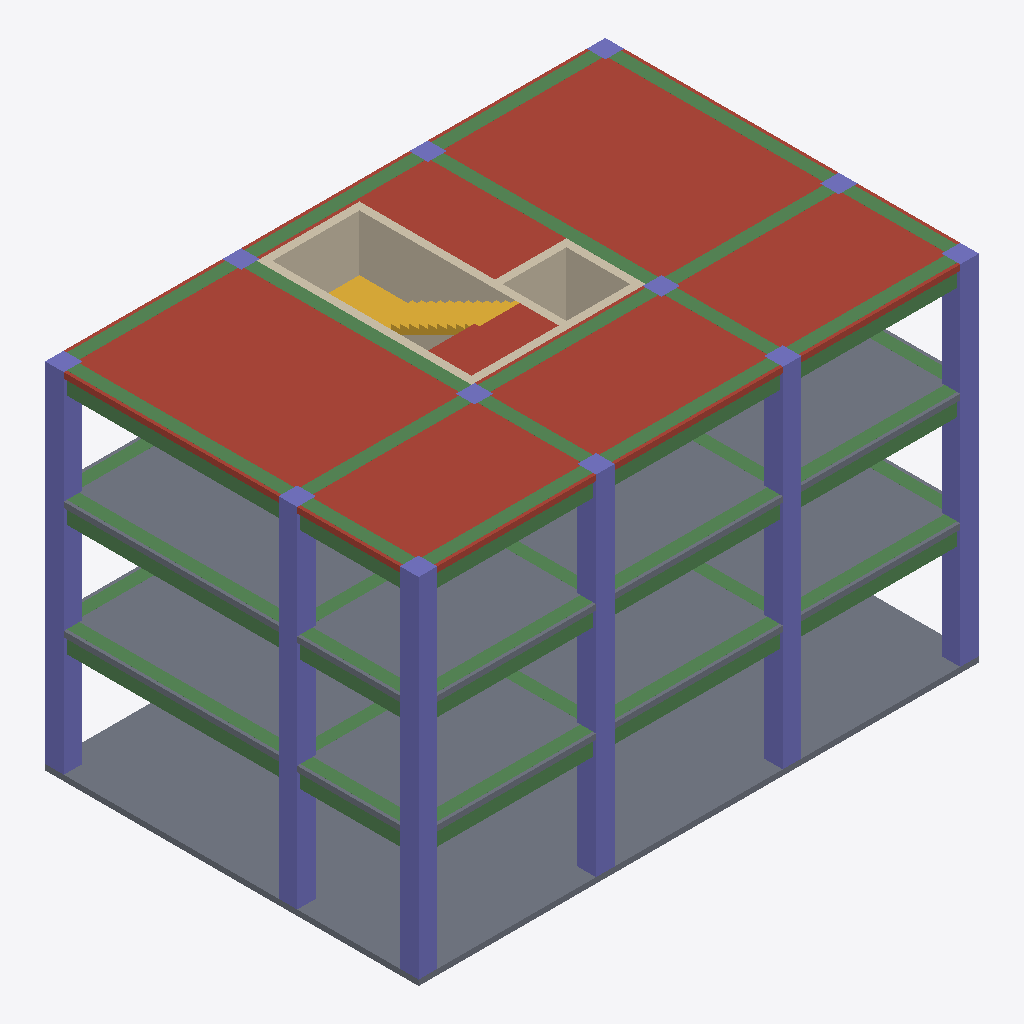
Isometric view of an IFC building model (IFC-SPF (STEP), schema IFC4, length unit metre), seen from the south-west, elements coloured by IFC class: 37 beams (green), 24 columns (violet), 7 walls (beige), 3 slabs (grey), 1 roof (red-brown), 1 stair (yellow).
Extent 18.0 m × 12.0 m × 11.4 m (x, y, z). Storeys (4): 1F at 0.00 m; 2F at 4.00 m; 3F at 7.60 m; RF at 11.20 m. Elements (115): 51 IfcBeam, 36 IfcColumn, 21 IfcWall, 4 IfcSlab, 3 IfcStair.

HEADER;
FILE_DESCRIPTION(('A01 R05 preliminary physical structural coordination; NOT FOR CONSTRUCTION'),'2;1');
FILE_NAME('A01_Structural_R05_ContinuousFrame.ifc','2026-09-12T12:54:39+00:00',('A01 research prototype'),('A01 research prototype'),'A01 regular-frame generator R05','A01 R05','');
FILE_SCHEMA(('IFC4'));
ENDSEC;
DATA;
#17=IFCPROJECT('2NGd9PaMDA7QdeTbYIVQz3',#5,'A01 Structural R05 - continuous main frame','New preliminary scheme. NOT ANALYSED / NOT CODE-APPROVED / NOT FOR CONSTRUCTION.',$,$,$,(#10),#16);
#21=IFCSITE('0jPq4DnSPB5PwMepRVHIfe',#5,'A01 Site','Simulated Taipei / Datong / Jianming site. Not a surveyed parcel.',$,#20,$,$,.ELEMENT.,$,$,$,$,$);
#25=IFCBUILDING('2FZW1CmPH7GAJWNDCK$h9I',#5,'A01 Structural Building','RC frame and adjoining core; independent preliminary structural scheme R05.',$,#24,$,$,.ELEMENT.,$,$,$);
#29=IFCBUILDINGSTOREY('3IXuT94jXEOfIxJFiYvHLa',#5,'1F',$,$,#28,$,$,.ELEMENT.,0.0);
#33=IFCBUILDINGSTOREY('2Wqm1RiEv2LfhzC3e4LtYo',#5,'2F',$,$,#32,$,$,.ELEMENT.,4.0);
#37=IFCBUILDINGSTOREY('21GNvNhe9BgOZfg4MKWp5Q',#5,'3F',$,$,#36,$,$,.ELEMENT.,7.6);
#41=IFCBUILDINGSTOREY('1$QcpuSaP9L8Vn7igt20YY',#5,'RF',$,$,#40,$,$,.ELEMENT.,11.2);
#2675=IFCSLAB('3gawzn89vD7v6xVwTckt1K',#5,'S-RF','PRELIMINARY GEOMETRY; requires structural design.',$,#2668,#2674,'S-RF',.ROOF.);
#2575=IFCSLAB('2QH3OehifBV8oLPnyF8PcP',#5,'S-1F','PRELIMINARY GEOMETRY; requires structural design.',$,#2568,#2574,'S-1F',.BASESLAB.);
#2638=IFCSLAB('3zkq58MRf4Jw4eUhDeaFIK',#5,'S-3F','PRELIMINARY GEOMETRY; requires structural design.',$,#2631,#2637,'S-3F',.FLOOR.);
#2601=IFCSLAB('0TjeC6awz4MPAhgpvV7DG_',#5,'S-2F','PRELIMINARY GEOMETRY; requires structural design.',$,#2594,#2600,'S-2F',.FLOOR.);
#2473=IFCWALL('2$XqIEpML258jSB7dqNAHG',#5,'SW-SHARED-STAIR-LIFT-3F','PRELIMINARY GEOMETRY; requires structural design.',$,#2466,#2472,'SW-SHARED-STAIR-LIFT-3F',.SHEAR.);
#1911=IFCBEAM('1OSYcTfIHC3vkFveLJUpCT',#5,'B-Y-A-23-RF','PRELIMINARY GEOMETRY; requires structural design.',$,#1900,#1910,'B-Y-A-23-RF',.BEAM.);
#1027=IFCBEAM('39qov69$D1XeqoTBxI6tZv',#5,'B-Y-A-23-2F','PRELIMINARY GEOMETRY; requires structural design.',$,#1016,#1026,'B-Y-A-23-2F',.BEAM.);
#1469=IFCBEAM('3XwqLMZSnAWhmLOo2LW0lM',#5,'B-Y-A-23-3F','PRELIMINARY GEOMETRY; requires structural design.',$,#1458,#1468,'B-Y-A-23-3F',.BEAM.);
#55=IFCCOLUMN('2LSpvqSC9DpBFfYj0Dflqk',#5,'C-A1-1F','PRELIMINARY GEOMETRY; requires structural design.',$,#48,#54,'C-A1-1F',.COLUMN.);
#523=IFCCOLUMN('3aPmTFCtH6ufIcjKbJtub4',#5,'C-A1-3F','PRELIMINARY GEOMETRY; requires structural design.',$,#516,#522,'C-A1-3F',.COLUMN.);
#2964=IFCSTAIR('2l_T9K5bH0297WxbTQsg5P',#5,'ST-3F-to-RF','U-turn reinforced-concrete stair; no railings or door leaves in structural scope.',$,#2963,$,'ST-3F',.HALF_TURN_STAIR.);
#1677=IFCBEAM('36YTRXDs5FWuJkhJvJSDXN',#5,'B-X-BC-1-RF','PRELIMINARY GEOMETRY; requires structural design.',$,#1666,#1676,'B-X-BC-1-RF',.BEAM.);
#112=IFCCOLUMN('2HLYpET7jD9fA3kiMluViM',#5,'C-B1-1F','PRELIMINARY GEOMETRY; requires structural design.',$,#105,#111,'C-B1-1F',.COLUMN.);
#283=IFCCOLUMN('1JGUz1GLz8kAurqf9ZfKTy',#5,'C-A1-2F','PRELIMINARY GEOMETRY; requires structural design.',$,#276,#282,'C-A1-2F',.COLUMN.);
#93=IFCCOLUMN('37Lkq_I7L1QwcjmGCvmL_6',#5,'C-A3-1F','PRELIMINARY GEOMETRY; requires structural design.',$,#86,#92,'C-A3-1F',.COLUMN.);
#226=IFCCOLUMN('1shzB9u512evHGEEALo4ze',#5,'C-D1-1F','PRELIMINARY GEOMETRY; requires structural design.',$,#219,#225,'C-D1-1F',.COLUMN.);
#793=IFCBEAM('2QjV4Tfvn509Gs$d8q5dVj',#5,'B-X-BC-1-2F','PRELIMINARY GEOMETRY; requires structural design.',$,#782,#792,'B-X-BC-1-2F',.BEAM.);
#1235=IFCBEAM('3NO8EjziTCLQUa3pxjYEvb',#5,'B-X-BC-1-3F','PRELIMINARY GEOMETRY; requires structural design.',$,#1224,#1234,'B-X-BC-1-3F',.BEAM.);
#74=IFCCOLUMN('1GpSwc9L9FzOUHQO$fYQBA',#5,'C-A2-1F','PRELIMINARY GEOMETRY; requires structural design.',$,#67,#73,'C-A2-1F',.COLUMN.);
#169=IFCCOLUMN('0yTEyDWOf7$v_GRhVJt28I',#5,'C-C1-1F','PRELIMINARY GEOMETRY; requires structural design.',$,#162,#168,'C-C1-1F',.COLUMN.);
#583=IFCCOLUMN('11$FIa0mr7BwCiomSuPOhi',#5,'C-B1-3F','PRELIMINARY GEOMETRY; requires structural design.',$,#576,#582,'C-B1-3F',.COLUMN.);
#703=IFCCOLUMN('0KJ2zVSWPCngoj8Xx6AT_6',#5,'C-D1-3F','PRELIMINARY GEOMETRY; requires structural design.',$,#696,#702,'C-D1-3F',.COLUMN.);
#563=IFCCOLUMN('2dqpG5bCLCsvDr4keXUhCD',#5,'C-A3-3F','PRELIMINARY GEOMETRY; requires structural design.',$,#556,#562,'C-A3-3F',.COLUMN.);
#1703=IFCBEAM('2edxpz_I193f$_S_pbfwJb',#5,'B-X-CD-1-RF','PRELIMINARY GEOMETRY; requires structural design.',$,#1692,#1702,'B-X-CD-1-RF',.BEAM.);
#1651=IFCBEAM('2c$RjOIsjDAR672W9ahEB$',#5,'B-X-AB-1-RF','PRELIMINARY GEOMETRY; requires structural design.',$,#1640,#1650,'B-X-AB-1-RF',.BEAM.);
#643=IFCCOLUMN('2nR$IWUKn9GgfytDhvjUaK',#5,'C-C1-3F','PRELIMINARY GEOMETRY; requires structural design.',$,#636,#642,'C-C1-3F',.COLUMN.);
#543=IFCCOLUMN('2KSRbNk19D8gGwKVlp$YNi',#5,'C-A2-3F','PRELIMINARY GEOMETRY; requires structural design.',$,#536,#542,'C-A2-3F',.COLUMN.);
#2453=IFCWALL('3TIJQ8kWrDoBXVdnrUj0vf',#5,'SW-STAIR-N-3F','PRELIMINARY GEOMETRY; requires structural design.',$,#2446,#2452,'SW-STAIR-N-3F',.SHEAR.);
#1261=IFCBEAM('2zSJSv0m9D8QqvY$rP73mM',#5,'B-X-CD-1-3F','PRELIMINARY GEOMETRY; requires structural design.',$,#1250,#1260,'B-X-CD-1-3F',.BEAM.);
#819=IFCBEAM('1kyDNFkFj91eOX5d7WZhXC',#5,'B-X-CD-1-2F','PRELIMINARY GEOMETRY; requires structural design.',$,#808,#818,'B-X-CD-1-2F',.BEAM.);
#1209=IFCBEAM('0lPj1enf940h7TQX31k$7z',#5,'B-X-AB-1-3F','PRELIMINARY GEOMETRY; requires structural design.',$,#1198,#1208,'B-X-AB-1-3F',.BEAM.);
#767=IFCBEAM('3SzCT8nTb5BwIRIphkFDyx',#5,'B-X-AB-1-2F','PRELIMINARY GEOMETRY; requires structural design.',$,#756,#766,'B-X-AB-1-2F',.BEAM.);
#343=IFCCOLUMN('1U_8IEvjXEKvZxx0z5c05s',#5,'C-B1-2F','PRELIMINARY GEOMETRY; requires structural design.',$,#336,#342,'C-B1-2F',.COLUMN.);
#323=IFCCOLUMN('2DsQ_6d0PBe90J3siJm05o',#5,'C-A3-2F','PRELIMINARY GEOMETRY; requires structural design.',$,#316,#322,'C-A3-2F',.COLUMN.);
#463=IFCCOLUMN('28c91WRVb5gAuSKk$j8nJB',#5,'C-D1-2F','PRELIMINARY GEOMETRY; requires structural design.',$,#456,#462,'C-D1-2F',.COLUMN.);
#303=IFCCOLUMN('2W5WV3a_zFHgtFohNUI0rT',#5,'C-A2-2F','PRELIMINARY GEOMETRY; requires structural design.',$,#296,#302,'C-A2-2F',.COLUMN.);
#403=IFCCOLUMN('1xTmbOQPzEwBQWU1014523',#5,'C-C1-2F','PRELIMINARY GEOMETRY; requires structural design.',$,#396,#402,'C-C1-2F',.COLUMN.);
#2533=IFCWALL('1BtkFHip1D3Pz3SxkijX9k',#5,'SW-LIFT-E-3F','PRELIMINARY GEOMETRY; requires structural design.',$,#2526,#2532,'SW-LIFT-E-3F',.SHEAR.);
#2067=IFCBEAM('0jpngQS_H1pP5qk2CUzCQY',#5,'B-Y-D-23-RF','PRELIMINARY GEOMETRY; requires structural design.',$,#2056,#2066,'B-Y-D-23-RF',.BEAM.);
#1963=IFCBEAM('2uGPlYYED8h9yUJEyXCKUl',#5,'B-Y-B-23-RF','PRELIMINARY GEOMETRY; requires structural design.',$,#1952,#1962,'B-Y-B-23-RF',.BEAM.);
#2015=IFCBEAM('28k76CSJ1908nTUr7oTO0h',#5,'B-Y-C-23-RF','PRELIMINARY GEOMETRY; requires structural design.',$,#2004,#2014,'B-Y-C-23-RF',.BEAM.);
#1885=IFCBEAM('3tzuDXAAb7BhEP_lq4hZHR',#5,'B-Y-A-12-RF','PRELIMINARY GEOMETRY; requires structural design.',$,#1874,#1884,'B-Y-A-12-RF',.BEAM.);
#2513=IFCWALL('0GjdWTnO12rP5E0_cwd5VI',#5,'SW-LIFT-N-3F','PRELIMINARY GEOMETRY; requires structural design.',$,#2506,#2512,'SW-LIFT-N-3F',.SHEAR.);
#1443=IFCBEAM('10w15fvmXFhAZwiiR3vWC1',#5,'B-Y-A-12-3F','PRELIMINARY GEOMETRY; requires structural design.',$,#1432,#1442,'B-Y-A-12-3F',.BEAM.);
#1001=IFCBEAM('1cRfVrkaDENPntJHDozCps',#5,'B-Y-A-12-2F','PRELIMINARY GEOMETRY; requires structural design.',$,#990,#1000,'B-Y-A-12-2F',.BEAM.);
#1755=IFCBEAM('0NmALXEwPBuuGIkvRpdLDG',#5,'B-X-BC-2-RF','PRELIMINARY GEOMETRY; requires structural design.',$,#1744,#1754,'B-X-BC-2-RF',.BEAM.);
#1833=IFCBEAM('0M9Vp9R$r4Bg84tb2cwvoC',#5,'B-X-BC-3-RF','PRELIMINARY GEOMETRY; requires structural design.',$,#1822,#1832,'B-X-BC-3-RF',.BEAM.);
#1781=IFCBEAM('0RQr7a00f9yvP0P46FrX$H',#5,'B-X-CD-2-RF','PRELIMINARY GEOMETRY; requires structural design.',$,#1770,#1780,'B-X-CD-2-RF',.BEAM.);
#1807=IFCBEAM('3I2RxUVG1Asu7mCMYCVaot',#5,'B-X-AB-3-RF','PRELIMINARY GEOMETRY; requires structural design.',$,#1796,#1806,'B-X-AB-3-RF',.BEAM.);
#1859=IFCBEAM('1gQ93Ds0D4_Af2_i4I2uFo',#5,'B-X-CD-3-RF','PRELIMINARY GEOMETRY; requires structural design.',$,#1848,#1858,'B-X-CD-3-RF',.BEAM.);
#1729=IFCBEAM('3VZyAxnCT1VOChRWK0caTd',#5,'B-X-AB-2-RF','PRELIMINARY GEOMETRY; requires structural design.',$,#1718,#1728,'B-X-AB-2-RF',.BEAM.);
#2413=IFCWALL('2K3NqGltn3lhdvkcROZEBs',#5,'SW-STAIR-W-3F','PRELIMINARY GEOMETRY; requires structural design.',$,#2406,#2412,'SW-STAIR-W-3F',.SHEAR.);
#1937=IFCBEAM('1CnLU4Jzn20Q47i41fa0EK',#5,'B-Y-B-12-RF','PRELIMINARY GEOMETRY; requires structural design.',$,#1926,#1936,'B-Y-B-12-RF',.BEAM.);
#2041=IFCBEAM('3QbLAKmvf3DvgKWyw_GeeQ',#5,'B-Y-D-12-RF','PRELIMINARY GEOMETRY; requires structural design.',$,#2030,#2040,'B-Y-D-12-RF',.BEAM.);
#1989=IFCBEAM('2KtqEnq9b5eOZpZfRVzqFf',#5,'B-Y-C-12-RF','PRELIMINARY GEOMETRY; requires structural design.',$,#1978,#1988,'B-Y-C-12-RF',.BEAM.);
#1157=IFCBEAM('33AEfqafDFovf1HVvl2Ou9',#5,'B-Y-D-12-2F','PRELIMINARY GEOMETRY; requires structural design.',$,#1146,#1156,'B-Y-D-12-2F',.BEAM.);
#923=IFCBEAM('37apN5clD6fAZ65GYE5erS',#5,'B-X-AB-3-2F','PRELIMINARY GEOMETRY; requires structural design.',$,#912,#922,'B-X-AB-3-2F',.BEAM.);
#1599=IFCBEAM('3NkaYjPnD1wfbFLq1d9JnC',#5,'B-Y-D-12-3F','PRELIMINARY GEOMETRY; requires structural design.',$,#1588,#1598,'B-Y-D-12-3F',.BEAM.);
#1365=IFCBEAM('3lwRKmNgr8KOebB93PGWr1',#5,'B-X-AB-3-3F','PRELIMINARY GEOMETRY; requires structural design.',$,#1354,#1364,'B-X-AB-3-3F',.BEAM.);
#845=IFCBEAM('0vw6Et$9fDogfTSN8i8VIm',#5,'B-X-AB-2-2F','PRELIMINARY GEOMETRY; requires structural design.',$,#834,#844,'B-X-AB-2-2F',.BEAM.);
#1105=IFCBEAM('1bMrjOm3fCshNz7Y83cExG',#5,'B-Y-C-12-2F','PRELIMINARY GEOMETRY; requires structural design.',$,#1094,#1104,'B-Y-C-12-2F',.BEAM.);
#1287=IFCBEAM('3qfzR$qXLD4vQdWwtbBKjZ',#5,'B-X-AB-2-3F','PRELIMINARY GEOMETRY; requires structural design.',$,#1276,#1286,'B-X-AB-2-3F',.BEAM.);
#1547=IFCBEAM('3lHwChpgH0lPnc9FxEKV1A',#5,'B-Y-C-12-3F','PRELIMINARY GEOMETRY; requires structural design.',$,#1536,#1546,'B-Y-C-12-3F',.BEAM.);
#1053=IFCBEAM('2c_VTrcpHEyApZqIj$JVMz',#5,'B-Y-B-12-2F','PRELIMINARY GEOMETRY; requires structural design.',$,#1042,#1052,'B-Y-B-12-2F',.BEAM.);
#1495=IFCBEAM('2I865v9wT4QfpqFKsptlgT',#5,'B-Y-B-12-3F','PRELIMINARY GEOMETRY; requires structural design.',$,#1484,#1494,'B-Y-B-12-3F',.BEAM.);
#2433=IFCWALL('0$AHHdFirFcuE7R_ayrkfY',#5,'SW-STAIR-S-3F','PRELIMINARY GEOMETRY; requires structural design.',$,#2426,#2432,'SW-STAIR-S-3F',.SHEAR.);
#2493=IFCWALL('1aUVPrp7D61O4JT4IHpkqH',#5,'SW-LIFT-S-3F','PRELIMINARY GEOMETRY; requires structural design.',$,#2486,#2492,'SW-LIFT-S-3F',.SHEAR.);
#723=IFCCOLUMN('1Voe7C8hz1YwgB3i87PAks',#5,'C-D2-3F','PRELIMINARY GEOMETRY; requires structural design.',$,#716,#722,'C-D2-3F',.COLUMN.);
#683=IFCCOLUMN('2q_Q7z8dL0KfCvvFNJdung',#5,'C-C3-3F','PRELIMINARY GEOMETRY; requires structural design.',$,#676,#682,'C-C3-3F',.COLUMN.);
#663=IFCCOLUMN('2aRo_v7wr8KQywNkXmzPlT',#5,'C-C2-3F','PRELIMINARY GEOMETRY; requires structural design.',$,#656,#662,'C-C2-3F',.COLUMN.);
#623=IFCCOLUMN('2G5dMhOyr0og0uKtXWdBMU',#5,'C-B3-3F','PRELIMINARY GEOMETRY; requires structural design.',$,#616,#622,'C-B3-3F',.COLUMN.);
#603=IFCCOLUMN('3t9K9byBf7yPwYNBeXjsBn',#5,'C-B2-3F','PRELIMINARY GEOMETRY; requires structural design.',$,#596,#602,'C-B2-3F',.COLUMN.);
#743=IFCCOLUMN('388HVqhQ92d8f3_AUAI_XS',#5,'C-D3-3F','PRELIMINARY GEOMETRY; requires structural design.',$,#736,#742,'C-D3-3F',.COLUMN.);
ENDSEC;
